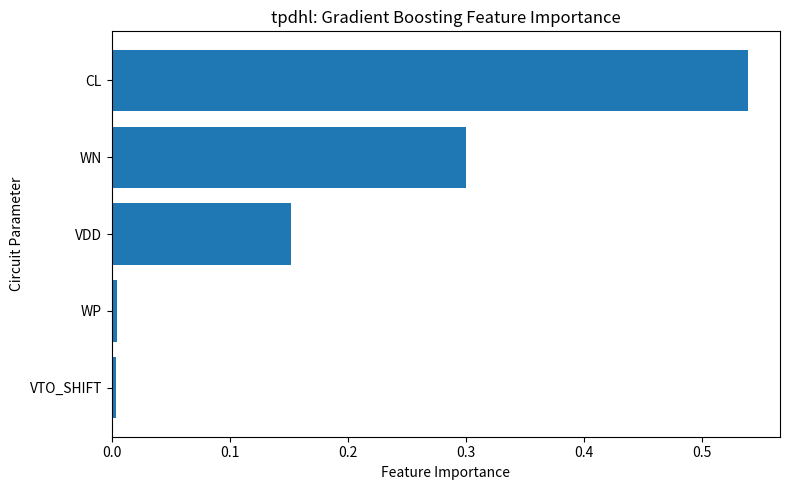
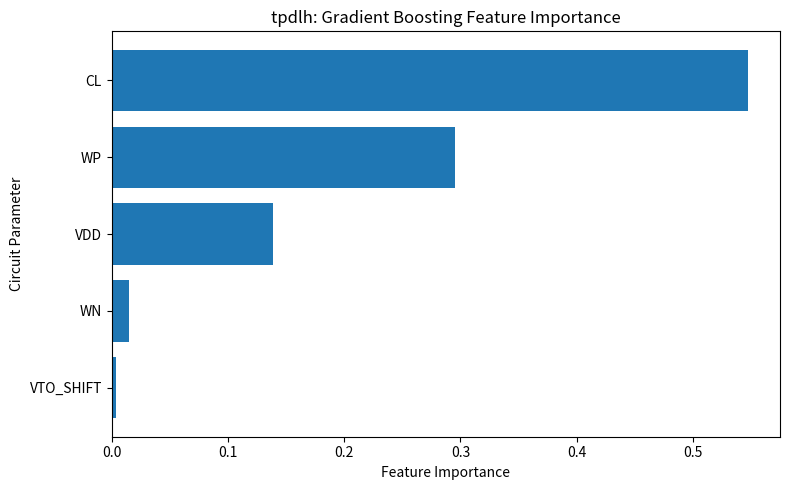
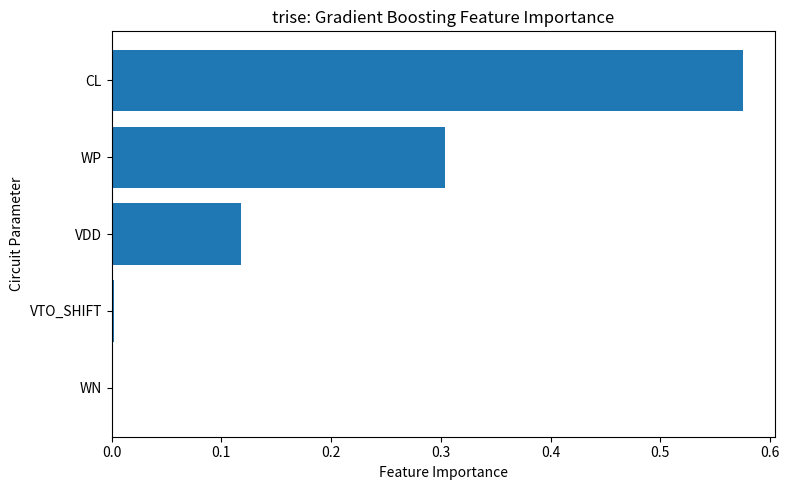
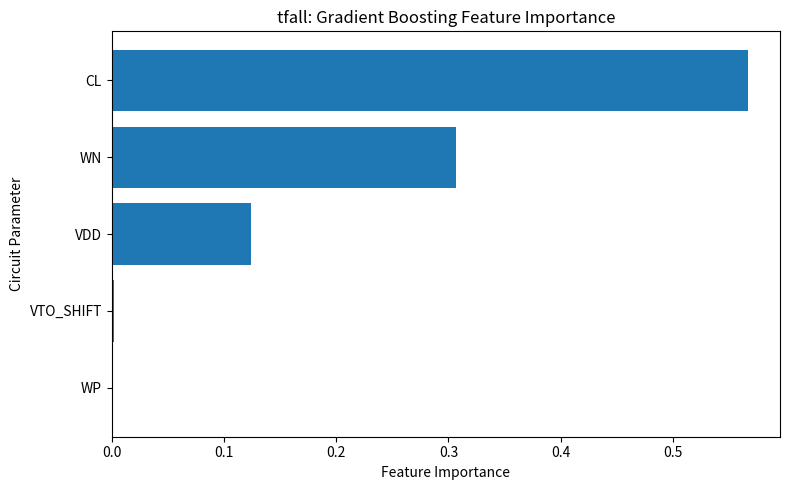
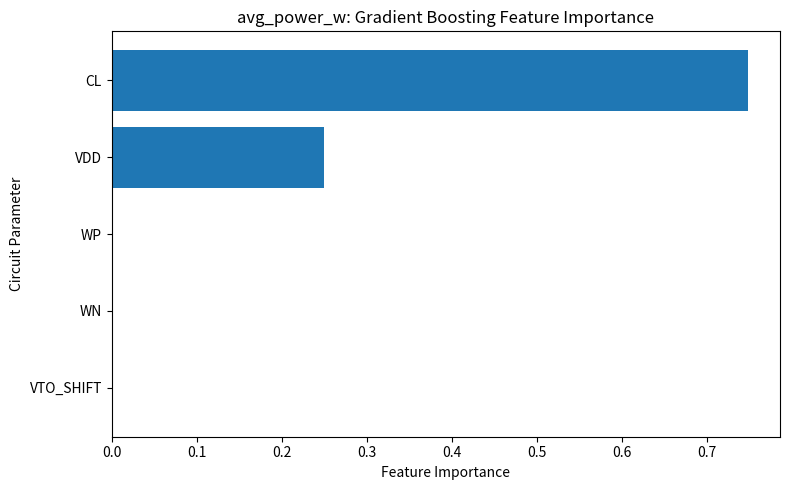

The script that saved these images, in order:
import matplotlib.pyplot as plt
import pandas as pd

importance = {
    "tpdhl": {
        "CL": 0.5395,
        "WN": 0.3002,
        "VDD": 0.1517,
        "WP": 0.0047,
        "VTO_SHIFT": 0.0038
    },
    "tpdlh": {
        "CL": 0.5475,
        "WP": 0.2954,
        "VDD": 0.1385,
        "WN": 0.0149,
        "VTO_SHIFT": 0.0036
    },
    "trise": {
        "CL": 0.5758,
        "WP": 0.3034,
        "VDD": 0.1183,
        "VTO_SHIFT": 0.0023,
        "WN": 0.0001
    },
    "tfall": {
        "CL": 0.5669,
        "WN": 0.3064,
        "VDD": 0.1244,
        "VTO_SHIFT": 0.0023,
        "WP": 0.0001
    },
    "avg_power_w": {
        "CL": 0.7484,
        "VDD": 0.2499,
        "WP": 0.0015,
        "VTO_SHIFT": 0.0001,
        "WN": 0.0001
    }
}

for target, values in importance.items():

    df = pd.DataFrame(
        list(values.items()),
        columns=["Feature", "Importance"]
    ).sort_values("Importance")

    plt.figure(figsize=(8, 5))

    plt.barh(df["Feature"], df["Importance"])

    plt.xlabel("Feature Importance")
    plt.ylabel("Circuit Parameter")
    plt.title(f"{target}: Gradient Boosting Feature Importance")

    plt.tight_layout()

    filename = f"{target}_feature_importance.png"
    plt.savefig(filename, dpi=300)
    plt.close()

    print(f"Saved {filename}")
